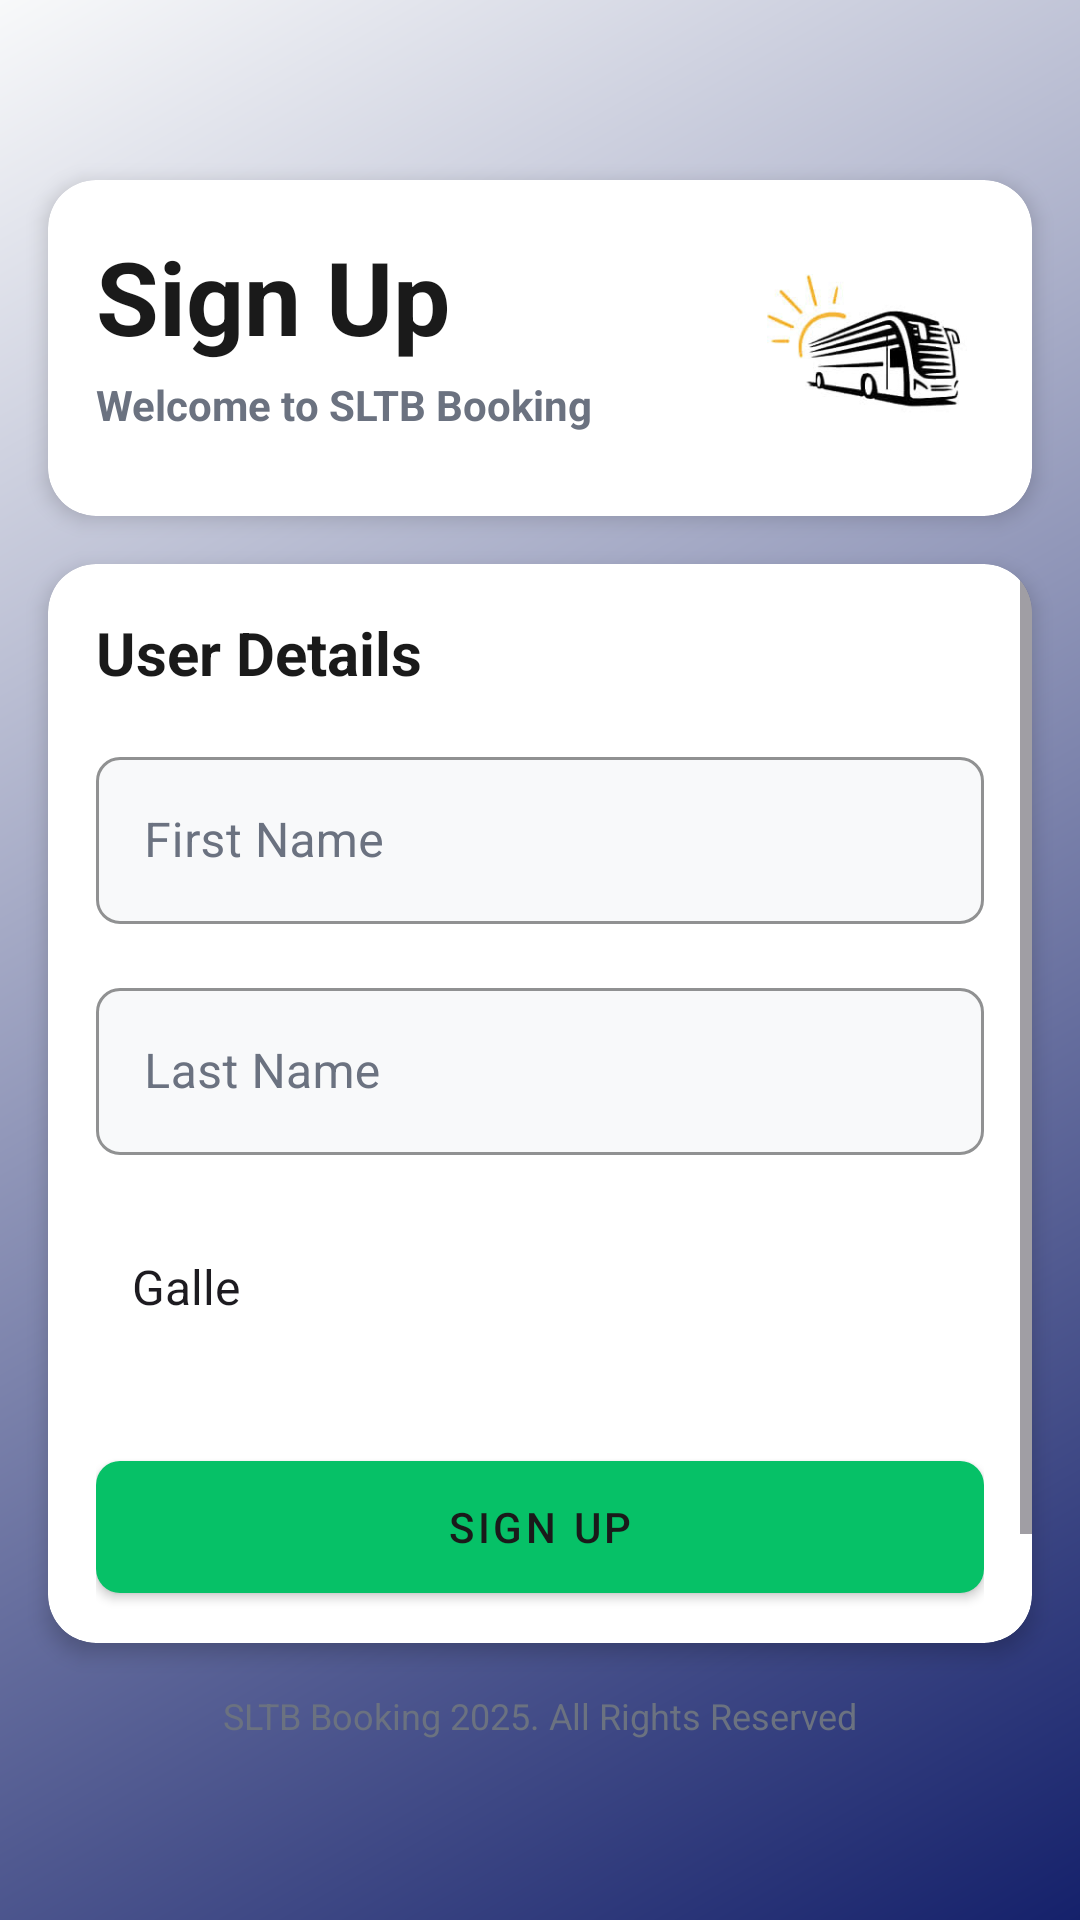

Produce the Android XML layout that renders to this screen, including the resource entries it uses.
<!-- AndroidManifest.xml: application theme Theme.SLTB -->
<!-- res/layout/activity_signupmember.xml -->
<?xml version="1.0" encoding="utf-8"?>
<androidx.constraintlayout.widget.ConstraintLayout xmlns:android="http://schemas.android.com/apk/res/android"
    xmlns:app="http://schemas.android.com/apk/res-auto"
    xmlns:tools="http://schemas.android.com/tools"
    android:id="@+id/main"
    android:layout_width="match_parent"
    android:layout_height="match_parent"
    android:background="@drawable/login_gradient_background"
    tools:context=".Signupmember">

    
    <androidx.cardview.widget.CardView
        android:id="@+id/logoCard"
        android:layout_width="match_parent"
        android:layout_height="wrap_content"
        android:layout_marginHorizontal="16dp"
        android:layout_marginTop="60dp"
        app:cardBackgroundColor="@color/card_dark"
        app:cardCornerRadius="16dp"
        app:cardElevation="4dp"
        app:layout_constraintTop_toTopOf="parent"
        tools:layout_editor_absoluteX="16dp">

        <androidx.constraintlayout.widget.ConstraintLayout
            android:layout_width="match_parent"
            android:layout_height="wrap_content"
            android:padding="16dp">

            <TextView
                android:id="@+id/textView20"
                android:layout_width="wrap_content"
                android:layout_height="wrap_content"
                android:text="Sign Up"
                android:textColor="@color/text_primary_dark"
                android:textSize="34sp"
                android:textStyle="bold"
                app:layout_constraintStart_toStartOf="parent"
                app:layout_constraintTop_toTopOf="parent" />

            <TextView
                android:id="@+id/textView21"
                android:layout_width="wrap_content"
                android:layout_height="wrap_content"
                android:layout_marginTop="4dp"
                android:text="Welcome to SLTB Booking"
                android:textColor="@color/text_secondary_dark"
                android:textStyle="bold"
                app:layout_constraintStart_toStartOf="parent"
                app:layout_constraintTop_toBottomOf="@+id/textView20" />

            <ImageView
                android:id="@+id/imageView6"
                android:layout_width="80dp"
                android:layout_height="80dp"
                app:layout_constraintBottom_toBottomOf="parent"
                app:layout_constraintEnd_toEndOf="parent"
                app:layout_constraintTop_toTopOf="parent"
                app:srcCompat="@drawable/unnamed" />

        </androidx.constraintlayout.widget.ConstraintLayout>
    </androidx.cardview.widget.CardView>

    
    <androidx.cardview.widget.CardView
        android:id="@+id/contentCard"
        android:layout_width="match_parent"
        android:layout_height="0dp"
        android:layout_marginHorizontal="16dp"
        android:layout_marginTop="16dp"
        android:layout_marginBottom="16dp"
        app:cardBackgroundColor="@color/card_dark"
        app:cardCornerRadius="16dp"
        app:cardElevation="4dp"
        app:layout_constraintBottom_toTopOf="@id/footerText"
        app:layout_constraintTop_toBottomOf="@id/logoCard">

        <ScrollView
            android:id="@+id/scrollView003"
            android:layout_width="match_parent"
            android:layout_height="match_parent">

            <LinearLayout
                android:layout_width="match_parent"
                android:layout_height="wrap_content"
                android:orientation="vertical"
                android:padding="16dp">

                <TextView
                    android:id="@+id/textView22"
                    android:layout_width="wrap_content"
                    android:layout_height="wrap_content"
                    android:layout_marginBottom="16dp"
                    android:text="User Details"
                    android:textColor="@color/text_primary_dark"
                    android:textSize="20sp"
                    android:textStyle="bold" />

                <com.google.android.material.textfield.TextInputLayout
                    android:layout_width="match_parent"
                    android:layout_height="wrap_content"
                    android:layout_marginBottom="16dp"
                    android:hint="First Name"
                    app:boxBackgroundColor="@color/surface_dark"
                    app:boxCornerRadiusBottomEnd="8dp"
                    app:boxCornerRadiusBottomStart="8dp"
                    app:boxCornerRadiusTopEnd="8dp"
                    app:boxCornerRadiusTopStart="8dp"
                    app:hintTextColor="@color/text_secondary_dark">

                    <com.google.android.material.textfield.TextInputEditText
                        android:id="@+id/editTextFirstName"
                        android:layout_width="match_parent"
                        android:layout_height="wrap_content"
                        android:inputType="textPersonName"
                        android:textColor="@color/text_primary_dark" />
                </com.google.android.material.textfield.TextInputLayout>

                <com.google.android.material.textfield.TextInputLayout
                    android:layout_width="match_parent"
                    android:layout_height="wrap_content"
                    android:layout_marginBottom="16dp"
                    android:hint="Last Name"
                    app:boxBackgroundColor="@color/surface_dark"
                    app:boxCornerRadiusBottomEnd="8dp"
                    app:boxCornerRadiusBottomStart="8dp"
                    app:boxCornerRadiusTopEnd="8dp"
                    app:boxCornerRadiusTopStart="8dp"
                    app:hintTextColor="@color/text_secondary_dark">

                    <com.google.android.material.textfield.TextInputEditText
                        android:id="@+id/editTextLastName"
                        android:layout_width="match_parent"
                        android:layout_height="wrap_content"
                        android:inputType="textPersonName"
                        android:textColor="@color/text_primary_dark" />
                </com.google.android.material.textfield.TextInputLayout>

                <com.google.android.material.textfield.TextInputLayout
                    android:layout_width="match_parent"
                    android:layout_height="wrap_content"
                    android:layout_marginBottom="24dp"
                    android:hint="Nearest Town"
                    app:boxBackgroundColor="@color/surface_dark"
                    app:boxCornerRadiusBottomEnd="8dp"
                    app:boxCornerRadiusBottomStart="8dp"
                    app:boxCornerRadiusTopEnd="8dp"
                    app:boxCornerRadiusTopStart="8dp"
                    app:hintTextColor="@color/text_secondary_dark">

                    <Spinner
                        android:id="@+id/spinnerTown"
                        android:layout_width="match_parent"
                        android:layout_height="56dp"
                        android:background="@android:color/transparent"
                        android:entries="@array/items_array"
                        android:paddingHorizontal="4dp"
                        android:spinnerMode="dropdown" />
                </com.google.android.material.textfield.TextInputLayout>

                <com.google.android.material.button.MaterialButton
                    android:id="@+id/buttonSignUp"
                    android:layout_width="match_parent"
                    android:layout_height="56dp"
                    android:text="Sign Up"
                    android:textColor="@color/text_primary_dark"
                    app:backgroundTint="@color/primary_dark"
                    app:cornerRadius="8dp" />

                <TextView
                    android:id="@+id/textViewSignIn"
                    android:layout_width="wrap_content"
                    android:layout_height="wrap_content"
                    android:layout_gravity="center"
                    android:layout_marginTop="16dp"
                    android:text="Already Have Account? Sign In"
                    android:textColor="@color/text_secondary_dark"
                    android:textStyle="bold" />

            </LinearLayout>
        </ScrollView>
    </androidx.cardview.widget.CardView>

    
    <TextView
        android:id="@+id/footerText"
        android:layout_width="wrap_content"
        android:layout_height="wrap_content"
        android:layout_marginBottom="60dp"
        android:text="SLTB Booking 2025. All Rights Reserved"
        android:textAlignment="center"
        android:textColor="@color/text_secondary_dark"
        android:textSize="12sp"
        app:layout_constraintBottom_toBottomOf="parent"
        app:layout_constraintEnd_toEndOf="parent"
        app:layout_constraintStart_toStartOf="parent" />

</androidx.constraintlayout.widget.ConstraintLayout>
<!-- resources referenced by this layout -->
<resources>
  <string-array name="items_array">
          <item>Galle</item>
          <item>Ahangama</item>
          <item>Matara</item>
          <item>Colombo</item>
      </string-array>
  <color name="card_dark">@color/ue_card_light</color>
  <color name="primary_dark">@color/ue_green</color>
  <color name="surface_dark">@color/ue_surface_light</color>
  <color name="text_primary_dark">@color/ue_text_primary</color>
  <color name="text_secondary_dark">@color/ue_text_secondary</color>
  <!-- drawable login_gradient_background (drawable) -->
  <?xml version="1.0" encoding="utf-8"?>
  <shape xmlns:android="http://schemas.android.com/apk/res/android">
      <gradient
          android:angle="135"
          android:endColor="@color/background_dark"
          android:startColor="#15216B"
          android:type="linear" />
  </shape>
  <style name="Theme.SLTB" parent="Base.Theme.SLTB" />
  <color name="ue_card_light">#FFFFFF</color>
  <color name="ue_green">#06C167</color>
  <color name="ue_surface_light">#F8F9FA</color>
  <color name="ue_text_primary">#1A1A1A</color>
  <color name="ue_text_secondary">#6B7280</color>
  <color name="background_dark">@color/ue_light_grey</color>
  <color name="ue_light_grey">#F8F9FA</color>
  <color name="secondary_dark">@color/ue_green_dark</color>
  <color name="ue_divider">#E5E5E5</color>
  <style name="Widget.SLTB.Button" parent="Widget.MaterialComponents.Button">
          <item name="android:textColor">@color/text_primary_dark</item>
          <item name="backgroundTint">@color/primary_dark</item>
          <item name="rippleColor">@color/ue_white_50</item>
      </style>
  <style name="Widget.SLTB.Toolbar" parent="Widget.MaterialComponents.Toolbar">
          <item name="android:background">@color/surface_dark</item>
          <item name="titleTextColor">@color/text_primary_dark</item>
          <item name="subtitleTextColor">@color/text_secondary_dark</item>
          <item name="navigationIconTint">@color/text_primary_dark</item>
      </style>
  <style name="Widget.SLTB.Chip" parent="Widget.MaterialComponents.Chip.Choice">
          <item name="chipBackgroundColor">@color/chip_background</item>
          <item name="chipStrokeColor">@color/primary_dark</item>
          <item name="chipStrokeWidth">1dp</item>
          <item name="android:textColor">@color/text_primary_dark</item>
          <item name="checkedIconTint">@color/primary_dark</item>
      </style>
  <style name="Widget.SLTB.TextInputLayout" parent="Widget.MaterialComponents.TextInputLayout.OutlinedBox">
          <item name="boxBackgroundColor">@color/ue_white_10</item>
          <item name="boxStrokeColor">@color/primary_dark</item>
          <item name="android:textColorHint">@color/text_secondary_dark</item>
      </style>
  <color name="ue_green_dark">#05A85A</color>
  <color name="ue_white_50">#80FFFFFF</color>
  <color name="chip_background">@color/ue_divider_light</color>
  <color name="ue_white_10">#1AFFFFFF</color>
  <color name="ue_divider_light">#E5E5E5</color>
</resources>
